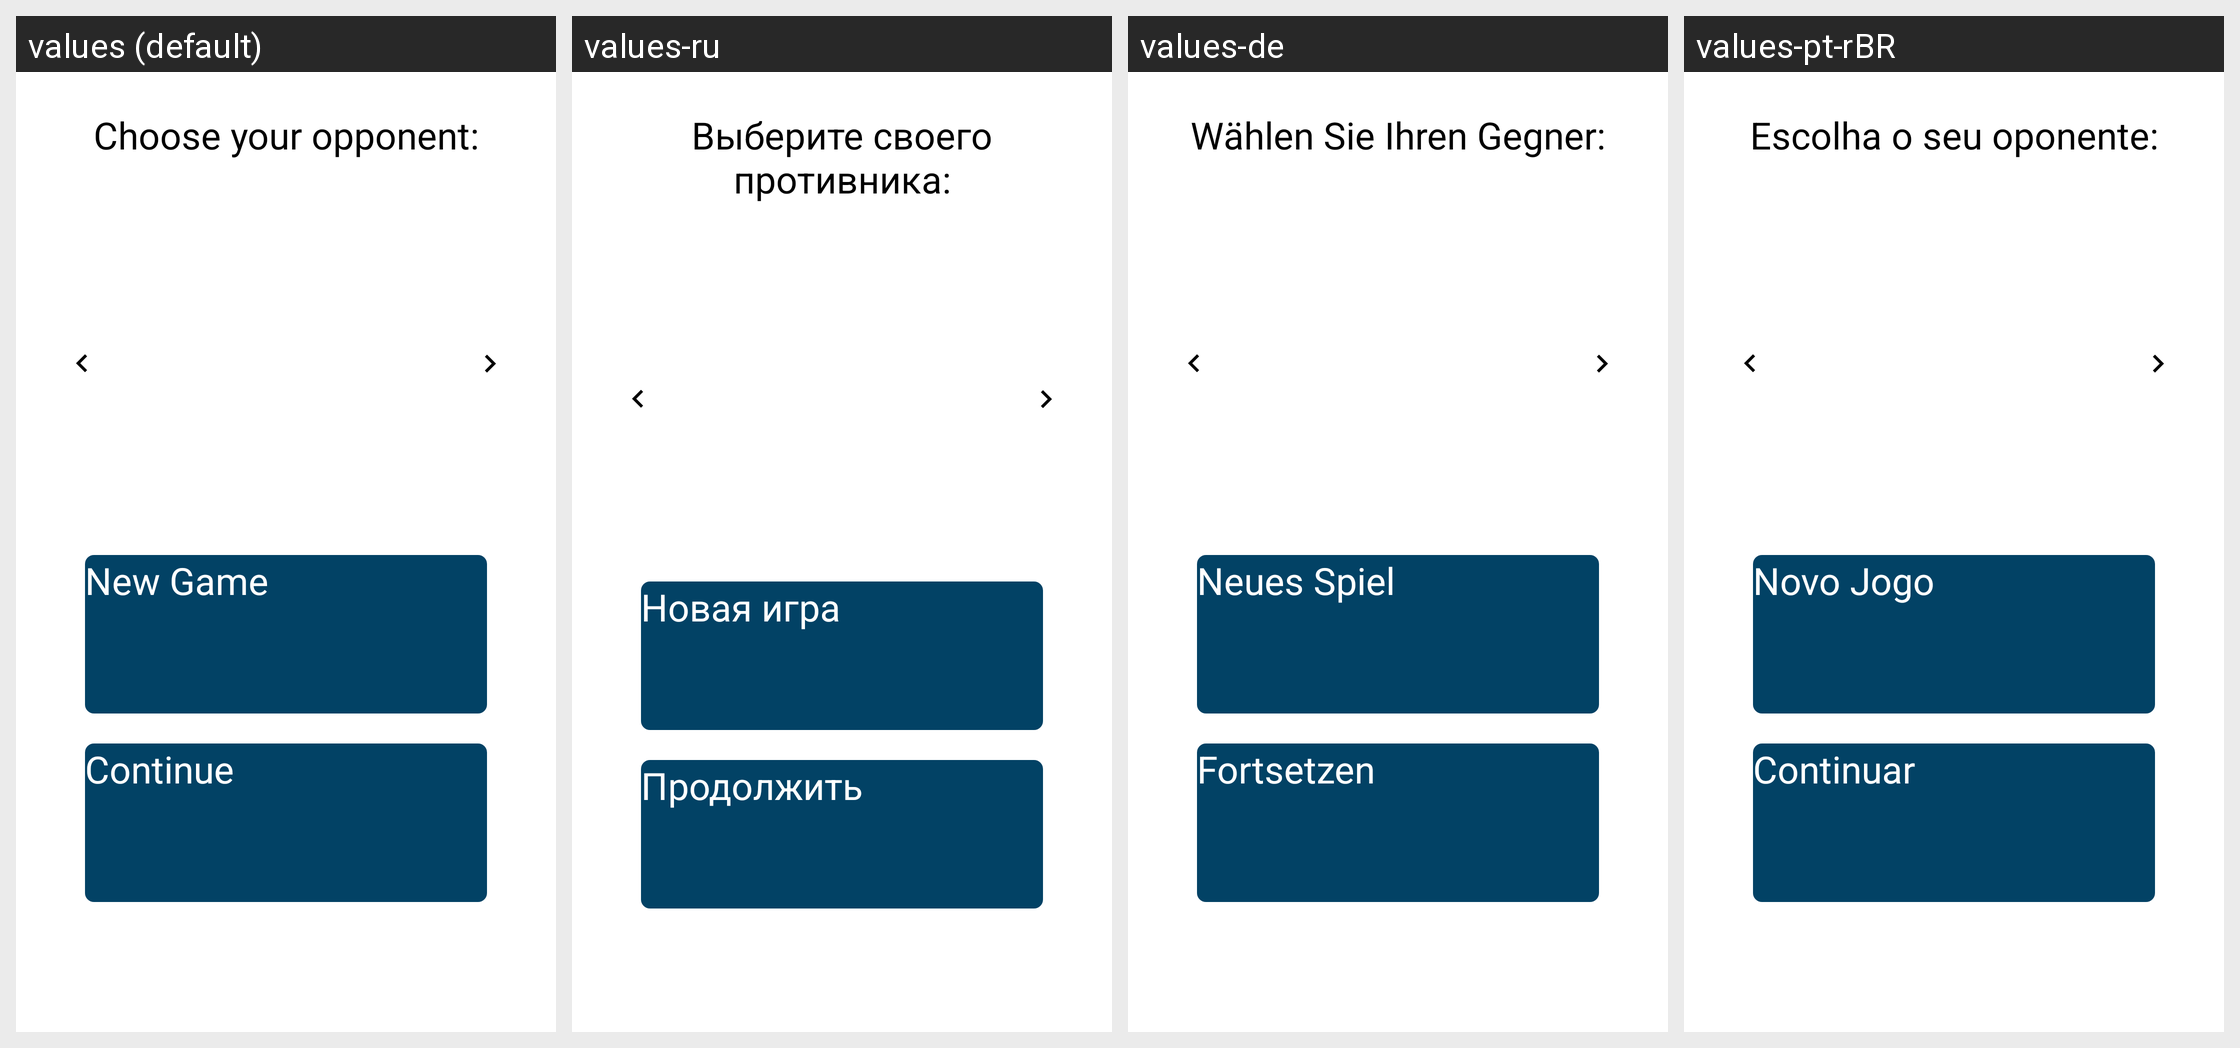

The Android screen above is rendered under several locales of the same app. Produce the string resources it draws, with the default and per-locale values.
Android screen res/layout/activity_main.xml rendered under 4 locales, left to right: values (default), values-ru, values-de, values-pt-rBR. Device: Nexus 5 (rendered at 1080×1920; each locale shown at half size, 540×960, under a caption strip naming it); theme PrivacyFriendlyCoreTheme.NoActionBar.
Other locales in the repository, not shown: values-nb-rNO, values-nl, values-pt, values-tr, values-zh-rCN.
Strings drawn on this screen, with the default value and each locale's value (text and hints the layout hard-codes, and strings that could not be matched under every locale, appear in the picture but are not listed):

new_game
  values: New Game
  values-ru: Новая игра
  values-de: Neues Spiel
  values-pt-rBR: Novo Jogo

menu_continue_game
  values: Continue
  values-ru: Продолжить
  values-de: Fortsetzen
  values-pt-rBR: Continuar
